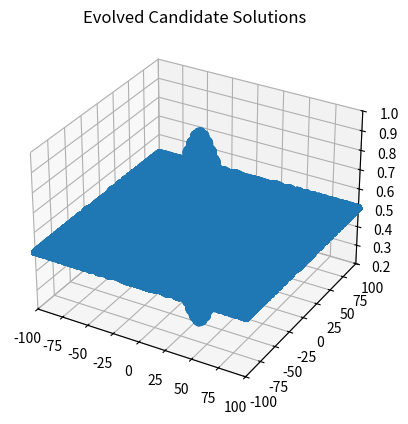

Here is the Python script that generated this plot:
import os
import random
import sys
import math
import numpy as np
import matplotlib.pyplot as plt
from mpl_toolkits.mplot3d import Axes3D
from operator import attrgetter

class AParticle:
    def __init__(self, dimension):
        self.dimension = dimension
        self.position = []
        self.best_position = []
        self.velocity = []
        self.current_fitness = 0
        self.best_fitness = 0

    def randomly_generate(self, lb, ub, v_min, v_max):
        for i in range(self.dimension):
            self.position.append(random.uniform(lb, ub))
            self.velocity.append(random.uniform(v_min, v_max))
        self.current_fitness = 0

    def calculate_fitness(self):
        x2y2 = self.position[0] ** 2 + self.position[1] ** 2
        self.current_fitness = 0.5 + (math.sin(math.sqrt(x2y2)) ** 2 - 0.5) / (1 + 0.001 * x2y2) ** 2


    def calculate_velocity(self, best_particle, cognitive_rate, social_rate):
        phi = cognitive_rate + social_rate
        k = 2/(np.abs(2-phi - np.sqrt(phi**2 -4*phi)))
        for i in range(self.dimension):
            self.velocity[i] = k *(self.velocity[i] + (cognitive_rate * random.random()* (self.best_position[i] - self.position[i]))+
                                   (social_rate * random.random() * (best_particle.position[i] - self.position[i])))

    def find_best_position(self):
        if self.current_fitness >= self.best_fitness:
            self.best_position = [self.position[0], self.position[1]]
            self.best_fitness = self.current_fitness


    def calculate_new_position(self):
        for i in range(self.dimension):
            self.position[i] = self.position[i] + self.velocity[i]
            if self.position[i] >100:
                self.position[i] = 100
            if self.position[i] < -100:
                self.position[i] = -100

    def print_particle(self, i):
        print("curretn position " + str(i) + ": " + str(self.position) + " Fitness: " + str(self.current_fitness) + "    best_fit  " + str(self.best_fitness) + str(self.best_position))


class PSO:
    def __init__(self, swarm_size, dimension, lb, ub,v_max , v_min, cognitive_rate, social_rate, topology="ring", sync_update= "synchronous"):
        if (swarm_size < 2):
            print("Error: swarm Size must be greater than 2")
            sys.exit()
        self.swarm_size = swarm_size
        self.dimension = dimension
        self.lb = lb
        self.ub = ub
        self.Swarm = []
        self.hacker_tracker_x = []
        self.hacker_tracker_y = []
        self.hacker_tracker_z = []
        self.topology = topology
        self.sync_update = sync_update
        self.cognitive_rate = cognitive_rate
        self.social_rate = social_rate
        self.v_max = v_max
        self.v_min = v_min

    def generate_initial_population(self):
        for i in range(self.swarm_size):
            particle = AParticle(self.dimension)
            particle.randomly_generate(self.lb, self.ub, self.v_max, self.v_min)
            particle.calculate_fitness()
            particle.find_best_position()
            particle.print_particle(i)
            self.hacker_tracker_x.append(particle.position[0])
            self.hacker_tracker_y.append(particle.position[1])
            self.hacker_tracker_z.append(particle.current_fitness)
            self.Swarm.append(particle)

    def get_worst_fit_individual(self):
        worst_fitness = 999999999.0  # For Maximization
        worst_individual = -1
        for i in range(self.swarm_size):
            if (self.Swarm[i].current_fitness < worst_fitness):
                worst_fitness = self.Swarm[i].current_fitness
                worst_individual = i
        return worst_individual

    def get_best_fitness(self):
        best_fitness = -99999999999.0
        best_individual = -1
        for i in range(self.swarm_size):
            if self.Swarm[i].current_fitness > best_fitness:
                best_fitness = self.Swarm[i].current_fitness
                best_individual = i
        return best_fitness

    def find_best_neghibour(self, iterator):
        best_swarm = 0
        if self.topology == "ring":
            neighbours = [self.Swarm[iterator -1 ], self.Swarm[iterator], self.Swarm[(iterator+1)%self.swarm_size ]]
            best_swarm = max(neighbours, key=attrgetter("current_fitness"))
        if self.topology == "star":
            best_swarm = max(self.Swarm, key=attrgetter("current_fitness"))
        return best_swarm


    def Swarm_cycle(self):
        if self.sync_update == "synchronous":
            for i in range(len(self.Swarm)):
                best_neighbour = self.find_best_neghibour(i)
                self.Swarm[i].calculate_velocity(best_neighbour, self.cognitive_rate, self.social_rate)

            for particle in self.Swarm:
                particle.calculate_new_position()
                particle.calculate_fitness()
                particle.find_best_position()
                self.hacker_tracker_x.append(particle.position[0])
                self.hacker_tracker_y.append(particle.position[1])
                self.hacker_tracker_z.append(particle.current_fitness)


    def print_population(self):
        for i in range(self.swarm_size):
            self.Swarm[i].print_particle(i)

    def print_best_max_fitness(self):
        best_fitness = -999999999.0  # For Maximization
        best_individual = -1
        for i in range(self.swarm_size):
            if self.Swarm[i].best_fitness > best_fitness:
                best_fitness = self.Swarm[i].best_fitness
                best_individual = i
        print("Best Indvidual: ", str(best_individual), " ", self.Swarm[best_individual].best_position, " Fitness: ",
              str(best_fitness))

    def plot_evolved_candidate_solutions(self):
        fig = plt.figure()
        ax1 = fig.add_subplot(1, 1, 1, projection='3d')
        ax1.scatter(self.hacker_tracker_x, self.hacker_tracker_y, self.hacker_tracker_z)
        plt.title("Evolved Candidate Solutions")
        ax1.set_xlim3d(-100.0, 100.0)
        ax1.set_ylim3d(-100.0, 100.0)
        ax1.set_zlim3d(0.2, 1.0)
        plt.show()


dimension = 2
ub = 100.0
lb = -100.0
MaxEvaluations = 4000
plot = 0
swarm_size = 100


simple_PSO = PSO(swarm_size, dimension, lb, ub,v_max=0,v_min=0, cognitive_rate=2.05, social_rate= 2.05 )

simple_PSO.generate_initial_population()
for i in range(MaxEvaluations - swarm_size + 1):
    simple_PSO.Swarm_cycle()
    if (i % swarm_size == 0):
        if (plot == 1):
            simple_PSO.plot_evolved_candidate_solutions()
        print("At Iteration: " + str(i))
        simple_PSO.print_population()
    if (simple_PSO.get_best_fitness() >= 0.99754):
        break

print("\nFinal Population\n")
simple_PSO.print_population()
simple_PSO.print_best_max_fitness()
print("Function Evaluations: " + str(swarm_size + i))
simple_PSO.plot_evolved_candidate_solutions()





